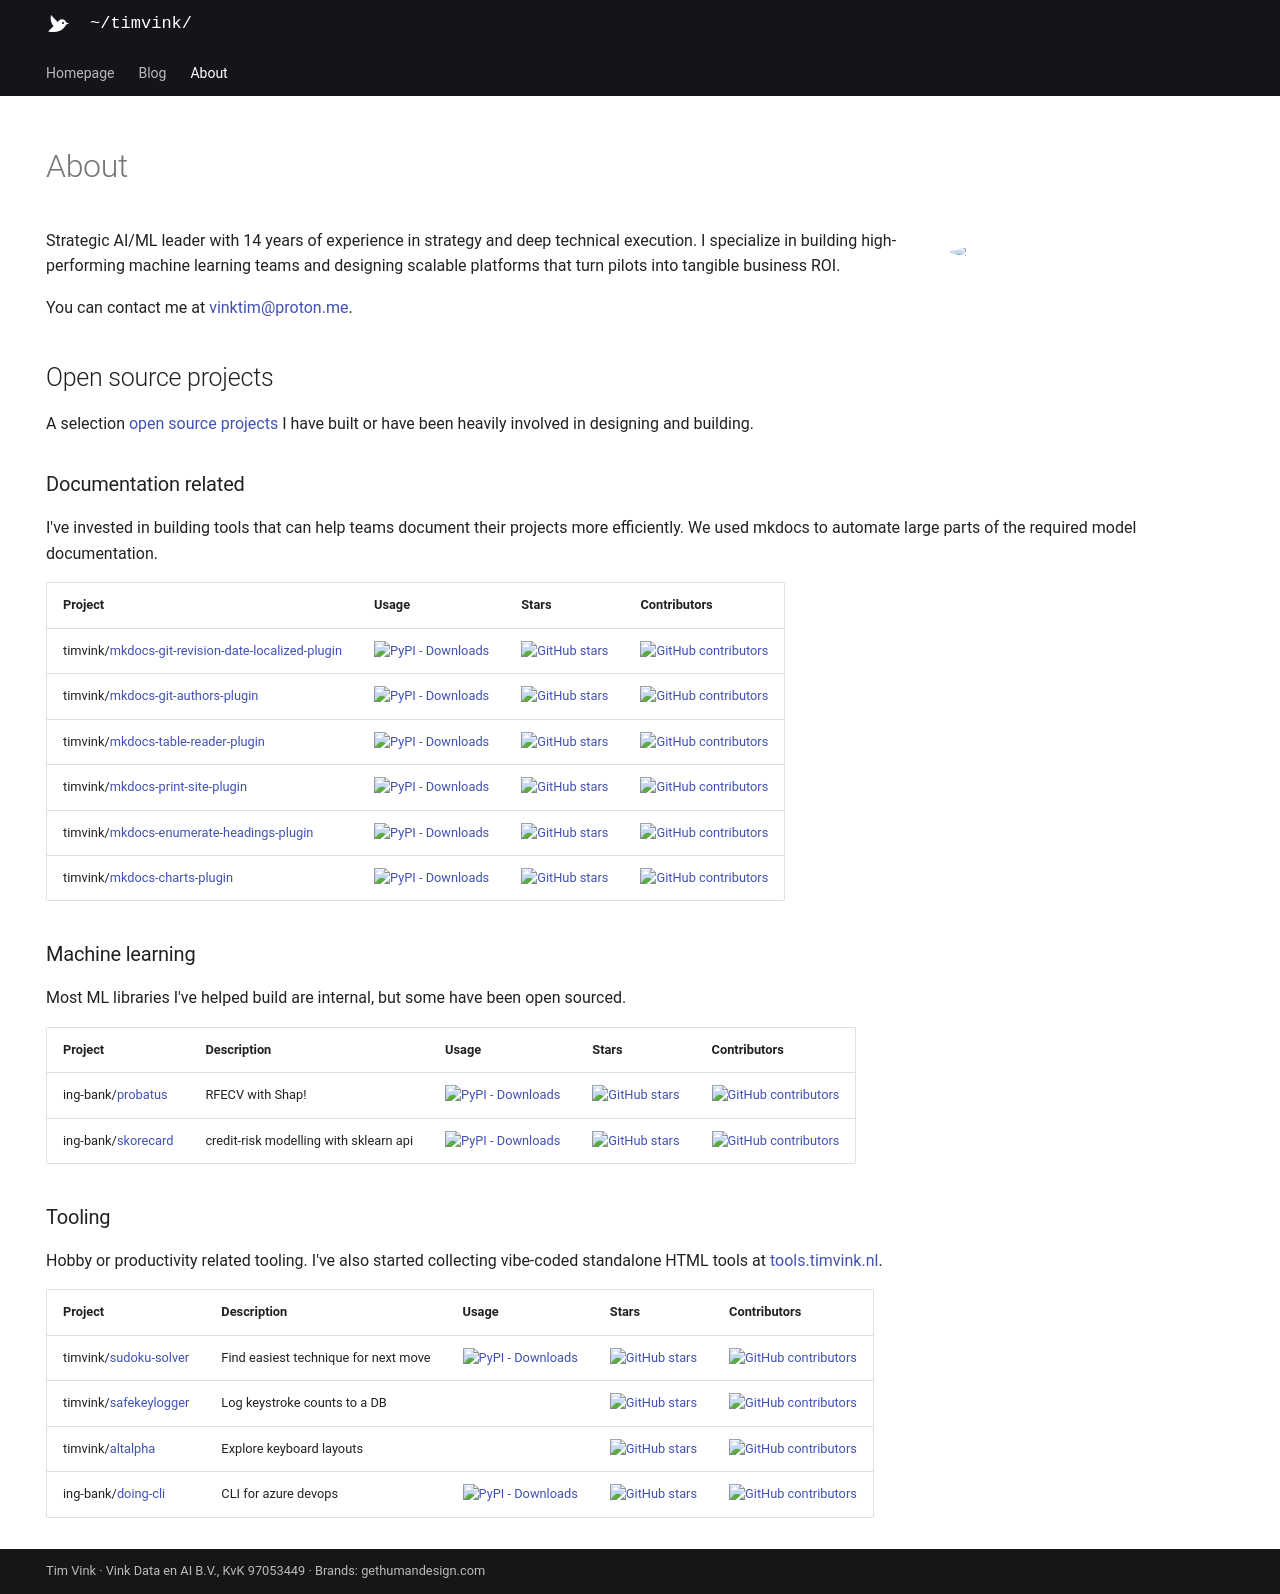

repository: timvink/personal-site · page: about/index.html · generator: mkdocs

---
hide:
  - navigation
  - toc
  - feedback
---

# About

<img src="/assets/images/tim.jfif" class="about-photo" style="width: 300px; padding: 1em; float: right; border-radius: 50%;"/>

Strategic AI/ML leader with 14 years of experience in strategy and deep technical execution. I
specialize in building high-performing machine learning teams and designing scalable platforms that
turn pilots into tangible business ROI.

<p>You can contact me at <a href="mailto:vinktim@proton.me">vinktim@proton.me</a>.</p>

## Open source projects

A selection [open source projects](https://timvink.github.io/project-monitor/) I have built or have been heavily involved in designing and building.

### Documentation related

I've invested in building tools that can help teams document their projects more efficiently. We used mkdocs to automate large parts of the required model documentation.

| Project      | Usage                          | Stars | Contributors |
| ----------- | ------------------------------------ | ------- | ------- |
| timvink/[mkdocs-git-revision-date-localized-plugin](https://github.com/timvink/mkdocs-git-revision-date-localized-plugin)       | ![PyPI - Downloads](https://img.shields.io/pypi/dm/mkdocs-git-revision-date-localized-plugin)  | ![GitHub stars](https://img.shields.io/github/stars/timvink/mkdocs-git-revision-date-localized-plugin?style=flat&label=%E2%AD%90) | ![GitHub contributors](https://img.shields.io/github/contributors/timvink/mkdocs-git-revision-date-localized-plugin) |
| timvink/[mkdocs-git-authors-plugin](https://github.com/timvink/mkdocs-git-authors-plugin)       | ![PyPI - Downloads](https://img.shields.io/pypi/dm/mkdocs-git-authors-plugin) | ![GitHub stars](https://img.shields.io/github/stars/timvink/mkdocs-git-authors-plugin?style=flat&label=%E2%AD%90) | ![GitHub contributors](https://img.shields.io/github/contributors/timvink/mkdocs-git-authors-plugin) |
| timvink/[mkdocs-table-reader-plugin](https://github.com/timvink/mkdocs-table-reader-plugin)       | ![PyPI - Downloads](https://img.shields.io/pypi/dm/mkdocs-table-reader-plugin) | ![GitHub stars](https://img.shields.io/github/stars/timvink/mkdocs-table-reader-plugin?style=flat&label=%E2%AD%90) | ![GitHub contributors](https://img.shields.io/github/contributors/timvink/mkdocs-table-reader-plugin) |
| timvink/[mkdocs-print-site-plugin](https://github.com/timvink/mkdocs-print-site-plugin)       | ![PyPI - Downloads](https://img.shields.io/pypi/dm/mkdocs-print-site-plugin)  | ![GitHub stars](https://img.shields.io/github/stars/timvink/mkdocs-print-site-plugin?style=flat&label=%E2%AD%90) | ![GitHub contributors](https://img.shields.io/github/contributors/timvink/mkdocs-print-site-plugin) |
| timvink/[mkdocs-enumerate-headings-plugin](https://github.com/timvink/mkdocs-enumerate-headings-plugin)       | ![PyPI - Downloads](https://img.shields.io/pypi/dm/mkdocs-enumerate-headings-plugin)  | ![GitHub stars](https://img.shields.io/github/stars/timvink/mkdocs-enumerate-headings-plugin?style=flat&label=%E2%AD%90) | ![GitHub contributors](https://img.shields.io/github/contributors/timvink/mkdocs-enumerate-headings-plugin) |
| timvink/[mkdocs-charts-plugin](https://github.com/timvink/mkdocs-charts-plugin)       | ![PyPI - Downloads](https://img.shields.io/pypi/dm/mkdocs-charts-plugin)  | ![GitHub stars](https://img.shields.io/github/stars/timvink/mkdocs-charts-plugin?style=flat&label=%E2%AD%90) | ![GitHub contributors](https://img.shields.io/github/contributors/timvink/mkdocs-charts-plugin) |

### Machine learning

Most ML libraries I've helped build are internal, but some have been open sourced.

| Project      | Description | Usage                          | Stars | Contributors |
| ----------- | ---- | ------------------------------------ | ------- | ------- |
| ing-bank/[probatus](https://github.com/ing-bank/probatus) | RFECV with Shap!      | ![PyPI - Downloads](https://img.shields.io/pypi/dm/probatus)  | ![GitHub stars](https://img.shields.io/github/stars/ing-bank/probatus?style=flat&label=%E2%AD%90) | ![GitHub contributors](https://img.shields.io/github/contributors/ing-bank/probatus) |
| ing-bank/[skorecard](https://github.com/ing-bank/skorecard) | credit-risk modelling with sklearn api       | ![PyPI - Downloads](https://img.shields.io/pypi/dm/skorecard)  | ![GitHub stars](https://img.shields.io/github/stars/ing-bank/skorecard?style=flat&label=%E2%AD%90) | ![GitHub contributors](https://img.shields.io/github/contributors/ing-bank/skorecard) |

### Tooling

Hobby or productivity related tooling. I've also started collecting vibe-coded standalone HTML tools at [tools.timvink.nl](https://tools.timvink.nl/). 

| Project      | Description | Usage                          | Stars | Contributors |
| ----------- | ----| -------------------------------- | ------- | ------- |
| timvink/[sudoku-solver](https://github.com/timvink/sudoku-solver) | Find easiest technique for next move       | ![PyPI - Downloads](https://img.shields.io/pypi/dm/sudoku-solver-tim)  | ![GitHub stars](https://img.shields.io/github/stars/timvink/sudoku-solver?style=flat&label=%E2%AD%90) | ![GitHub contributors](https://img.shields.io/github/contributors/timvink/sudoku-solver) |
| timvink/[safekeylogger](https://github.com/timvink/safekeylogger) | Log keystroke counts to a DB       |   | ![GitHub stars](https://img.shields.io/github/stars/timvink/safekeylogger?style=flat&label=%E2%AD%90) | ![GitHub contributors](https://img.shields.io/github/contributors/timvink/safekeylogger) |
| timvink/[altalpha](https://github.com/timvink/alt_alpha_ranker) | Explore keyboard layouts      |   | ![GitHub stars](https://img.shields.io/github/stars/timvink/alt_alpha_ranker?style=flat&label=%E2%AD%90) | ![GitHub contributors](https://img.shields.io/github/contributors/timvink/alt_alpha_ranker) |
| ing-bank/[doing-cli](https://github.com/ing-bank/doing-cli) | CLI for azure devops       | ![PyPI - Downloads](https://img.shields.io/pypi/dm/doing-cli)  | ![GitHub stars](https://img.shields.io/github/stars/ing-bank/doing-cli?style=flat&label=%E2%AD%90) | ![GitHub contributors](https://img.shields.io/github/contributors/ing-bank/doing-cli) |
